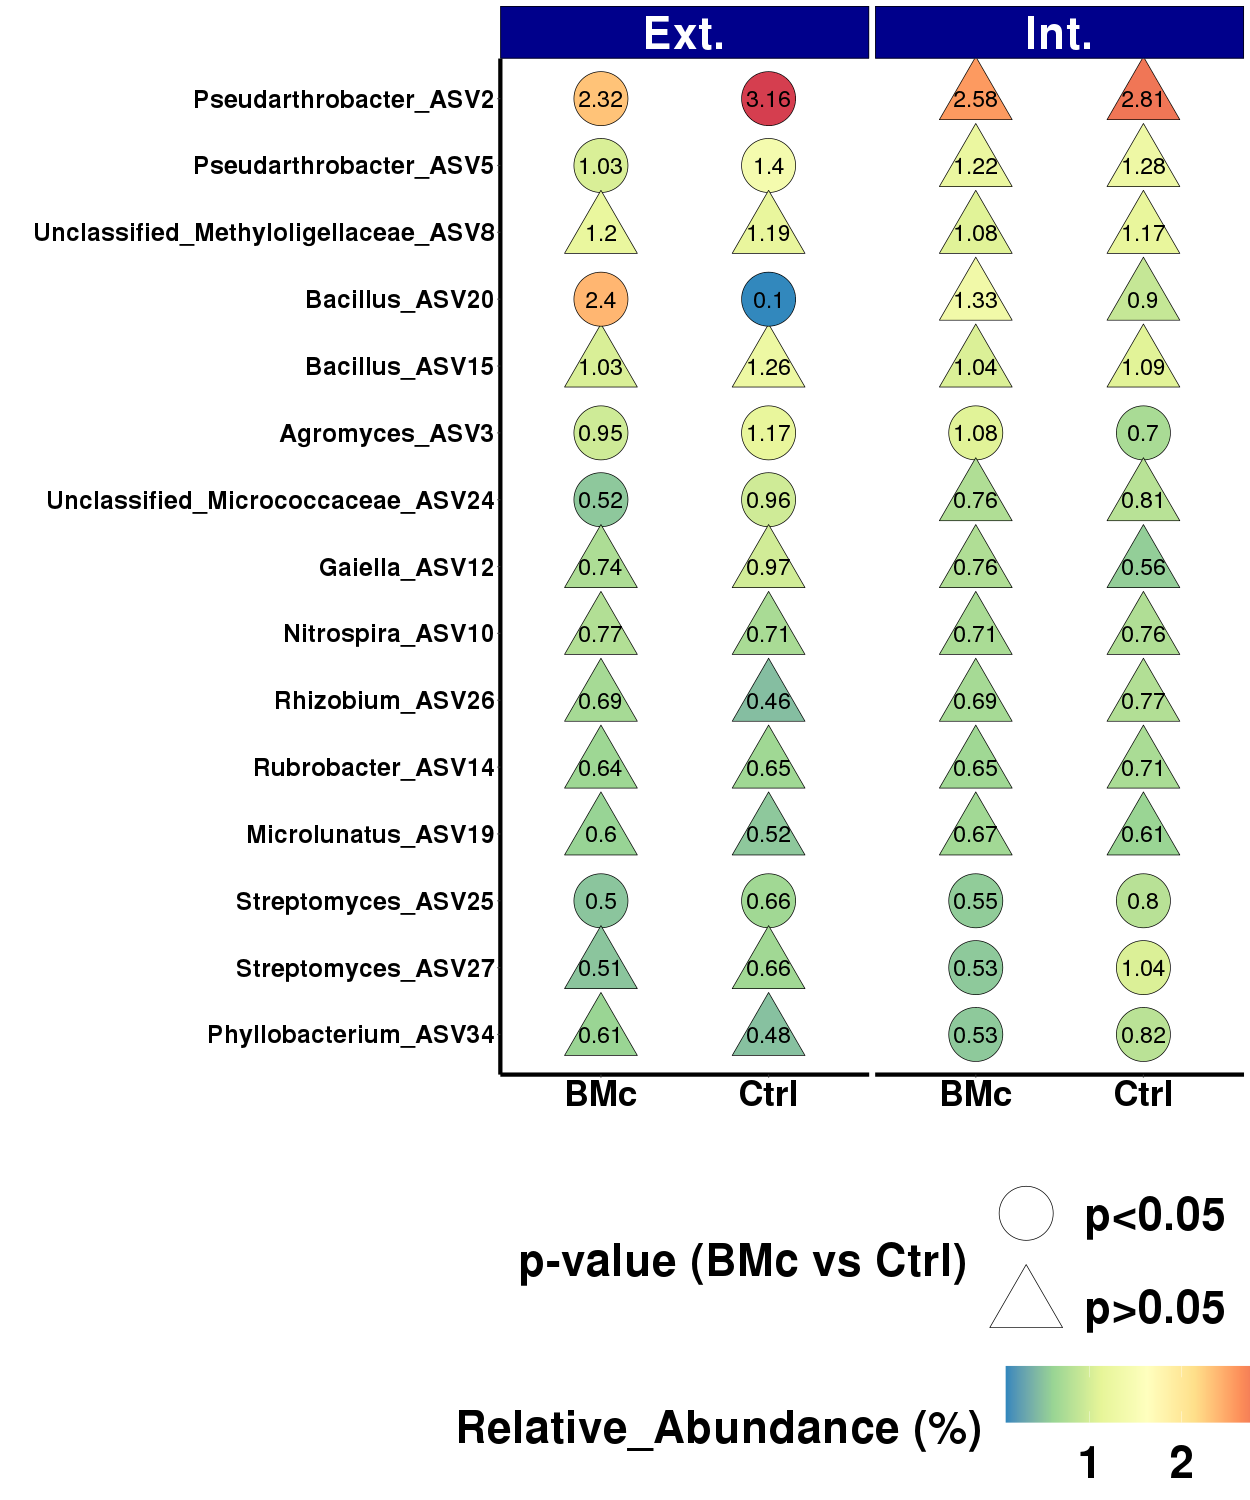

Source data for this figure (header and first rows):
padj, coeff, N-Fertilization_Intensity, sdt, Treatment, mean, p-value_corrected_(BH), Phylum, Class, Order, Family, Genus, ASV, Acronym
p<0.05, -337.9, Extensive, 0.06056, Ctrl, 1.174, 0.01583, Actinobacteriota, Actinobacteria, Micrococcales, Microbacteriaceae, Agromyces, ASV3, Agromyces_ASV3
p<0.05, -337.9, Extensive, 0.03358, BMc, 0.95, 0.01583, Actinobacteriota, Actinobacteria, Micrococcales, Microbacteriaceae, Agromyces, ASV3, Agromyces_ASV3
p<0.05, -97.16, Extensive, 0.3464, Ctrl, 3.162, 0.01583, Actinobacteriota, Actinobacteria, Micrococcales, Micrococcaceae, Pseudarthrobacter, ASV2, Pseudarthrobacter_ASV2
p<0.05, -97.16, Extensive, 0.1197, BMc, 2.324, 0.01583, Actinobacteriota, Actinobacteria, Micrococcales, Micrococcaceae, Pseudarthrobacter, ASV2, Pseudarthrobacter_ASV2
p<0.05, -219.4, Extensive, 0.1318, Ctrl, 1.402, 0.01583, Actinobacteriota, Actinobacteria, Micrococcales, Micrococcaceae, Pseudarthrobacter, ASV5, Pseudarthrobacter_ASV5
p<0.05, -219.4, Extensive, 0.07123, BMc, 1.027, 0.01583, Actinobacteriota, Actinobacteria, Micrococcales, Micrococcaceae, Pseudarthrobacter, ASV5, Pseudarthrobacter_ASV5
p<0.05, -280.6, Extensive, 0.2504, Ctrl, 0.958, 0.01583, Actinobacteriota, Actinobacteria, Micrococcales, Micrococcaceae, Unclassified_Micrococcaceae, ASV24, Unclassified_Micrococcaceae_ASV24
p<0.05, -280.6, Extensive, 0.07459, BMc, 0.522, 0.01583, Actinobacteriota, Actinobacteria, Micrococcales, Micrococcaceae, Unclassified_Micrococcaceae, ASV24, Unclassified_Micrococcaceae_ASV24
p>0.05, 9.37, Extensive, 0.1399, Ctrl, 0.522, 0.5766, Actinobacteriota, Actinobacteria, Propionibacteriales, Propionibacteriaceae, Microlunatus, ASV19, Microlunatus_ASV19
p>0.05, 9.37, Extensive, 0.03499, BMc, 0.599, 0.5766, Actinobacteriota, Actinobacteria, Propionibacteriales, Propionibacteriaceae, Microlunatus, ASV19, Microlunatus_ASV19
p<0.05, -819.8, Extensive, 0.04632, Ctrl, 0.655, 0.01583, Actinobacteriota, Actinobacteria, Streptomycetales, Streptomycetaceae, Streptomyces, ASV25, Streptomyces_ASV25
p<0.05, -819.8, Extensive, 0.03596, BMc, 0.504, 0.01583, Actinobacteriota, Actinobacteria, Streptomycetales, Streptomycetaceae, Streptomyces, ASV25, Streptomyces_ASV25
p>0.05, -11.01, Extensive, 0.1612, Ctrl, 0.659, 0.3909, Actinobacteriota, Actinobacteria, Streptomycetales, Streptomycetaceae, Streptomyces, ASV27, Streptomyces_ASV27
p>0.05, -11.01, Extensive, 0.0742, BMc, 0.507, 0.3909, Actinobacteriota, Actinobacteria, Streptomycetales, Streptomycetaceae, Streptomyces, ASV27, Streptomyces_ASV27
p>0.05, -0.42, Extensive, 0.2261, Ctrl, 0.648, 0.9602, Actinobacteriota, Rubrobacteria, Rubrobacterales, Rubrobacteriaceae, Rubrobacter, ASV14, Rubrobacter_ASV14
p>0.05, -0.42, Extensive, 0.132, BMc, 0.637, 0.9602, Actinobacteriota, Rubrobacteria, Rubrobacterales, Rubrobacteriaceae, Rubrobacter, ASV14, Rubrobacter_ASV14
p>0.05, -63.87, Extensive, 0.2662, Ctrl, 0.972, 0.1333, Actinobacteriota, Thermoleophilia, Gaiellales, Gaiellaceae, Gaiella, ASV12, Gaiella_ASV12
p>0.05, -63.87, Extensive, 0.03147, BMc, 0.735, 0.1333, Actinobacteriota, Thermoleophilia, Gaiellales, Gaiellaceae, Gaiella, ASV12, Gaiella_ASV12
p>0.05, -7.79, Extensive, 0.1822, Ctrl, 1.262, 0.393, Firmicutes, Bacilli, Bacillales, Bacillaceae, Bacillus, ASV15, Bacillus_ASV15
p>0.05, -7.79, Extensive, 0.2304, BMc, 1.026, 0.393, Firmicutes, Bacilli, Bacillales, Bacillaceae, Bacillus, ASV15, Bacillus_ASV15
p<0.05, 32.82, Extensive, 0.0672, Ctrl, 0.095, 0.01583, Firmicutes, Bacilli, Bacillales, Bacillaceae, Bacillus, ASV20, Bacillus_ASV20
p<0.05, 32.82, Extensive, 0.8306, BMc, 2.403, 0.01583, Firmicutes, Bacilli, Bacillales, Bacillaceae, Bacillus, ASV20, Bacillus_ASV20
p>0.05, 9.73, Extensive, 0.07482, Ctrl, 0.709, 0.6268, Nitrospirota, Nitrospiria, Nitrospirales, Nitrospiraceae, Nitrospira, ASV10, Nitrospira_ASV10
p>0.05, 9.73, Extensive, 0.1022, BMc, 0.768, 0.6268, Nitrospirota, Nitrospiria, Nitrospirales, Nitrospiraceae, Nitrospira, ASV10, Nitrospira_ASV10
p>0.05, 0.74, Extensive, 0.1876, Ctrl, 1.186, 0.9498, Proteobacteria, Alphaproteobacteria, Rhizobiales, Methyloligellaceae, Unclassified_Methyloligellaceae, ASV8, Unclassified_Methyloligellaceae_ASV8
p>0.05, 0.74, Extensive, 0.08877, BMc, 1.198, 0.9498, Proteobacteria, Alphaproteobacteria, Rhizobiales, Methyloligellaceae, Unclassified_Methyloligellaceae, ASV8, Unclassified_Methyloligellaceae_ASV8
p>0.05, 6.64, Extensive, 0.2781, Ctrl, 0.461, 0.4334, Proteobacteria, Alphaproteobacteria, Rhizobiales, Rhizobiaceae, Allorhizobium-Neorhizobium-Pararhizobium…, ASV26, Rhizobium_ASV26
p>0.05, 6.64, Extensive, 0.1069, BMc, 0.689, 0.4334, Proteobacteria, Alphaproteobacteria, Rhizobiales, Rhizobiaceae, Allorhizobium-Neorhizobium-Pararhizobium…, ASV26, Rhizobium_ASV26
p>0.05, 3.59, Extensive, 0.3001, Ctrl, 0.479, 0.665, Proteobacteria, Alphaproteobacteria, Rhizobiales, Rhizobiaceae, Phyllobacterium, ASV34, Phyllobacterium_ASV34
p>0.05, 3.59, Extensive, 0.07556, BMc, 0.61, 0.665, Proteobacteria, Alphaproteobacteria, Rhizobiales, Rhizobiaceae, Phyllobacterium, ASV34, Phyllobacterium_ASV34
p<0.05, 312.1, Intensive, 0.0643, Ctrl, 0.705, 0.01235, Actinobacteriota, Actinobacteria, Micrococcales, Microbacteriaceae, Agromyces, ASV3, Agromyces_ASV3
p<0.05, 312.1, Intensive, 0.1306, BMc, 1.084, 0.01235, Actinobacteriota, Actinobacteria, Micrococcales, Microbacteriaceae, Agromyces, ASV3, Agromyces_ASV3
p>0.05, -6.54, Intensive, 0.3174, Ctrl, 2.81, 0.432, Actinobacteriota, Actinobacteria, Micrococcales, Micrococcaceae, Pseudarthrobacter, ASV2, Pseudarthrobacter_ASV2
p>0.05, -6.54, Intensive, 0.1144, BMc, 2.577, 0.432, Actinobacteriota, Actinobacteria, Micrococcales, Micrococcaceae, Pseudarthrobacter, ASV2, Pseudarthrobacter_ASV2
p>0.05, -19.08, Intensive, 0.08537, Ctrl, 1.284, 0.4987, Actinobacteriota, Actinobacteria, Micrococcales, Micrococcaceae, Pseudarthrobacter, ASV5, Pseudarthrobacter_ASV5
p>0.05, -19.08, Intensive, 0.05081, BMc, 1.223, 0.4987, Actinobacteriota, Actinobacteria, Micrococcales, Micrococcaceae, Pseudarthrobacter, ASV5, Pseudarthrobacter_ASV5
p>0.05, -6.07, Intensive, 0.1081, Ctrl, 0.807, 0.7219, Actinobacteriota, Actinobacteria, Micrococcales, Micrococcaceae, Unclassified_Micrococcaceae, ASV24, Unclassified_Micrococcaceae_ASV24
p>0.05, -6.07, Intensive, 0.09917, BMc, 0.756, 0.7219, Actinobacteriota, Actinobacteria, Micrococcales, Micrococcaceae, Unclassified_Micrococcaceae, ASV24, Unclassified_Micrococcaceae_ASV24
p>0.05, 67.89, Intensive, 0.05422, Ctrl, 0.61, 0.1901, Actinobacteriota, Actinobacteria, Propionibacteriales, Propionibacteriaceae, Microlunatus, ASV19, Microlunatus_ASV19
p>0.05, 67.89, Intensive, 0.013, BMc, 0.666, 0.1901, Actinobacteriota, Actinobacteria, Propionibacteriales, Propionibacteriaceae, Microlunatus, ASV19, Microlunatus_ASV19
p<0.05, -1073, Intensive, 0.06102, Ctrl, 0.804, 0.01235, Actinobacteriota, Actinobacteria, Streptomycetales, Streptomycetaceae, Streptomyces, ASV25, Streptomyces_ASV25
p<0.05, -1073, Intensive, 0.08309, BMc, 0.548, 0.01235, Actinobacteriota, Actinobacteria, Streptomycetales, Streptomycetaceae, Streptomyces, ASV25, Streptomyces_ASV25
p<0.05, -168.3, Intensive, 0.1933, Ctrl, 1.039, 0.01235, Actinobacteriota, Actinobacteria, Streptomycetales, Streptomycetaceae, Streptomyces, ASV27, Streptomyces_ASV27
p<0.05, -168.3, Intensive, 0.04777, BMc, 0.528, 0.01235, Actinobacteriota, Actinobacteria, Streptomycetales, Streptomycetaceae, Streptomyces, ASV27, Streptomyces_ASV27
p>0.05, -8.06, Intensive, 0.04788, Ctrl, 0.714, 0.6415, Actinobacteriota, Rubrobacteria, Rubrobacterales, Rubrobacteriaceae, Rubrobacter, ASV14, Rubrobacter_ASV14
p>0.05, -8.06, Intensive, 0.1457, BMc, 0.65, 0.6415, Actinobacteriota, Rubrobacteria, Rubrobacterales, Rubrobacteriaceae, Rubrobacter, ASV14, Rubrobacter_ASV14
p>0.05, 49.45, Intensive, 0.06152, Ctrl, 0.563, 0.06795, Actinobacteriota, Thermoleophilia, Gaiellales, Gaiellaceae, Gaiella, ASV12, Gaiella_ASV12
p>0.05, 49.45, Intensive, 0.08729, BMc, 0.755, 0.06795, Actinobacteriota, Thermoleophilia, Gaiellales, Gaiellaceae, Gaiella, ASV12, Gaiella_ASV12
p>0.05, -1.15, Intensive, 0.3126, Ctrl, 1.093, 0.8945, Firmicutes, Bacilli, Bacillales, Bacillaceae, Bacillus, ASV15, Bacillus_ASV15
p>0.05, -1.15, Intensive, 0.1233, BMc, 1.045, 0.8945, Firmicutes, Bacilli, Bacillales, Bacillaceae, Bacillus, ASV15, Bacillus_ASV15
p>0.05, 2.13, Intensive, 0.2026, Ctrl, 0.895, 0.5217, Firmicutes, Bacilli, Bacillales, Bacillaceae, Bacillus, ASV20, Bacillus_ASV20
p>0.05, 2.13, Intensive, 0.7014, BMc, 1.333, 0.5217, Firmicutes, Bacilli, Bacillales, Bacillaceae, Bacillus, ASV20, Bacillus_ASV20
p>0.05, -4.48, Intensive, 0.06303, Ctrl, 0.755, 0.7935, Nitrospirota, Nitrospiria, Nitrospirales, Nitrospiraceae, Nitrospira, ASV10, Nitrospira_ASV10
p>0.05, -4.48, Intensive, 0.1432, BMc, 0.714, 0.7935, Nitrospirota, Nitrospiria, Nitrospirales, Nitrospiraceae, Nitrospira, ASV10, Nitrospira_ASV10
p>0.05, -4.52, Intensive, 0.1906, Ctrl, 1.173, 0.6678, Proteobacteria, Alphaproteobacteria, Rhizobiales, Methyloligellaceae, Unclassified_Methyloligellaceae, ASV8, Unclassified_Methyloligellaceae_ASV8
p>0.05, -4.52, Intensive, 0.1151, BMc, 1.085, 0.6678, Proteobacteria, Alphaproteobacteria, Rhizobiales, Methyloligellaceae, Unclassified_Methyloligellaceae, ASV8, Unclassified_Methyloligellaceae_ASV8
p>0.05, -22.91, Intensive, 0.102, Ctrl, 0.769, 0.3965, Proteobacteria, Alphaproteobacteria, Rhizobiales, Rhizobiaceae, Allorhizobium-Neorhizobium-Pararhizobium…, ASV26, Rhizobium_ASV26
p>0.05, -22.91, Intensive, 0.0436, BMc, 0.689, 0.3965, Proteobacteria, Alphaproteobacteria, Rhizobiales, Rhizobiaceae, Allorhizobium-Neorhizobium-Pararhizobium…, ASV26, Rhizobium_ASV26
p<0.05, -499.1, Intensive, 0.1819, Ctrl, 0.821, 0.01235, Proteobacteria, Alphaproteobacteria, Rhizobiales, Rhizobiaceae, Phyllobacterium, ASV34, Phyllobacterium_ASV34
p<0.05, -499.1, Intensive, 0.05345, BMc, 0.528, 0.01235, Proteobacteria, Alphaproteobacteria, Rhizobiales, Rhizobiaceae, Phyllobacterium, ASV34, Phyllobacterium_ASV34
